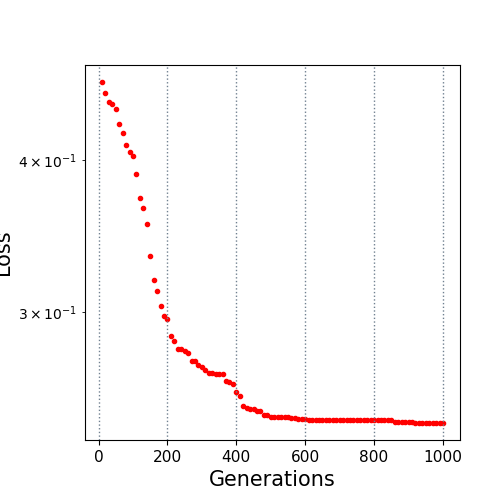

Values plotted in this chart, from the file beside it:
10.0, 0.464105
20.0, 0.4543
30.0, 0.4473
40.0, 0.4453
50.0, 0.4411
60.0, 0.4283
70.0, 0.4214
80.0, 0.4121
90.0, 0.4063
100.0, 0.4031
110.0, 0.3899
120.0, 0.3726
130.0, 0.3652
140.0, 0.3544
150.0, 0.3338
160.0, 0.3187
170.0, 0.3119
180.0, 0.3034
190.0, 0.2976
200.0, 0.2958
210.0, 0.2867
220.0, 0.2841
230.0, 0.2796
240.0, 0.2795
250.0, 0.2786
260.0, 0.2776
270.0, 0.2734
280.0, 0.2734
290.0, 0.2712
300.0, 0.2703
310.0, 0.2688
320.0, 0.2671
330.0, 0.2671
340.0, 0.2668
350.0, 0.2667
360.0, 0.2667
370.0, 0.263
380.0, 0.2628
390.0, 0.2615
400.0, 0.2577
410.0, 0.256
420.0, 0.251
430.0, 0.2502
440.0, 0.2495
450.0, 0.2494
460.0, 0.2485
470.0, 0.2485
480.0, 0.2468
490.0, 0.2467
500.0, 0.246
510.0, 0.246
520.0, 0.246
530.0, 0.2459
540.0, 0.2459
550.0, 0.2459
560.0, 0.2451
570.0, 0.2451
580.0, 0.2451
590.0, 0.2451
600.0, 0.2449
610.0, 0.2444
... 39 more rows
